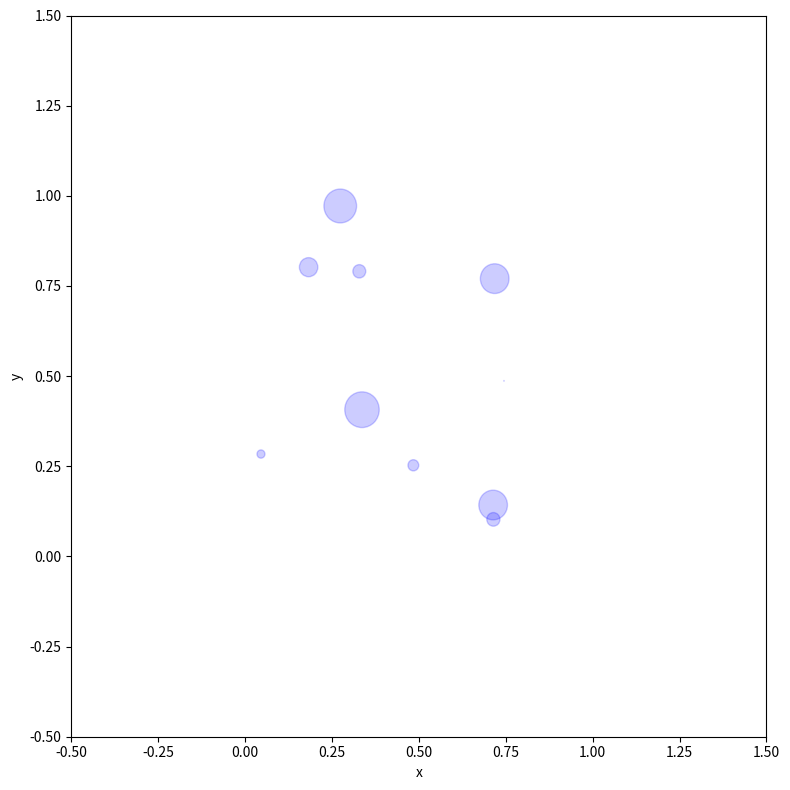

Write Python code to recreate this figure.
#!/usr/bin/env python

""" This is the implementaion of the model in Python """

import numpy as np
from matplotlib import pyplot as plt
from matplotlib.animation import FuncAnimation
from scipy.spatial.distance import squareform, pdist


class NeuralNetwork:
    """Form the neural network model."""
    def __init__(self, size=1, neuron_population: int=100, tau: float=0.01,
            f0: float=0.01, f_sat: float=2, g: float=500, k: float=10 ** -6,
            timestep: float=0.001, random_seed: int=20) -> None:
        self.size = size    # the size of the area of the square canvas
        self._num = neuron_population    # the population of the neuron in canvas
        self.dim = 2        # dimension of the canvas

        """
        hash table to store data of neurons: x, y, z, radius, fired
        x -> float
        y -> float
        z -> float
        radius -> float
        f_i -> float
        """
        self.neurons = np.recarray((self._num,),
            dtype=[('x', float), ('y', float), ('z', float), ('radius', float),
                ('f_i', float)])

        self.neurons['x'] = np.random.random(size=self._num) * self.size      # random initial position for the neuron in the canvas
        self.neurons['y'] = np.random.random(size=self._num) * self.size      # random initial position for the neuron in the canvas

        if self.dim == 3:
            self.neurons['z'] = np.random.random(size=self._num) * self.size      # random initial position for the neuron in the canvas
        else:
            self.neurons['z'] = np.zeros(shape=self._num)    # all zero z-axis

        self.neurons['radius'] = np.random.random(size=self._num) * 0.05 * self.size    # list of neuron radii as disks (2D) or spheres (3D)
        pos = np.vstack((np.vstack((self.neurons['x'], self.neurons['y'])), self.neurons['z']))
        self.dist_mat = squareform(pdist(pos.T))     # distance matrix of the neurons
        self.mutual_area = self.calc_mutual_area()      # calculate mutual area of disks(2D) or volume of spheres (3D)

        self.f0 = f0        # f0 (Hz)
        self.neurons['f_i'] = np.random.uniform(0, 1, self._num)    # initial firing rate
        self.f_sat = f_sat      # f_sat (Hz)

        self.fired = np.zeros(self._num, dtype=bool)     # see if neurons are fired
        self.tau = tau     # decay constant for firing rates
        self._h = timestep      # time step
        self.g = g            # correlation coefficient of mutual area (Hz)
        self.k = k
        self.f_sat = f_sat


        self.MAX_TIME = 500   # the latest possible spike time in seconds
        self.time_ax = np.arange(0, self.MAX_TIME ,timestep)  # initialize the time axis
        self.f_list = np.arange(0.01, 10, .1)   # list of various initial f
        cpdf_list = []  # initialize cpdf
        for f0 in self.f_list:
            isi = NeuralNetwork.pdf(self.time_ax, tau=tau, f_0=self.f0, f0=f0)  # generate isi distribution using this f0
            cpdf_list.append(np.cumsum(isi) * self._h)  # add the cpdf to list
        self.cpdf = np.array(cpdf_list)

        self.current_time = 0   # initialize system time
        # create pseudo-random number generator (helps with recreating results)
        self.rng = np.random.default_rng(seed=random_seed)


    @staticmethod
    def pdf(t: np.ndarray, tau:float = 0.01, f_0:float = 0.01, f0:float = 1.) -> np.ndarray:
        """Return the Probability Distribution Fucntion of spike time intervals

        ...
        Parameters
        ----------
        t
            time in seconds
        tau : float, default=0.01
            time constant in seconds
        f_0 : float, default=0.01
            base fire rate of neurons
        f0
            fire rate of neurons at the current time

        """
        return (f_0 + (f0 - f_0) * np.exp(-t / tau)) \
            * np.exp(-f_0 * t - tau * (f0 - f_0) * (1 - np.exp(-t / tau)))

    @staticmethod
    def nearest_value(arr: np.ndarray, value: float):
        """find the index of the nearest value in array to `value`
        Args:
            arr: np.ndarray
                array to find the index in (assuming it is sorted)
            value: float
                value to check the nearest values for in `arr`

        Returns:
            ind:
                array of indices for the nearest values in `arr`
        """
        ind = np.searchsorted(arr, value, side='left')
        if ind == len(arr):
            return

        mask = np.where(np.abs(arr[ind] - value) > np.abs(arr[ind-1] - value))[0]
        if mask:
            return ind-1
        else:
            return ind


    def _find_next_spike(self):
        """Find the next spike time and the neuron that fires

        Returns
        -------
        ind: int
            index of the neuron that fires the next spike
        """
        min_time = self.MAX_TIME    # initialize as the latest time possible
        rand = np.random.uniform(0, 1, self._num)    # generate random for time
        neuron_ind = 0
        for i in range(self._num):   # do the following for each neuron
            f_ind = NeuralNetwork.nearest_value(self.f_list,
                self.neurons['f_i'][i]) # find the best f0 for f_i of this neuron
            rand_time_index = NeuralNetwork.nearest_value(self.cpdf[f_ind],
                rand[i])    # find the next spike of neuron i
            if rand_time_index == None: # if rand_time greater than time axis, ignore it
                continue
            if rand_time_index < min_time:
                min_time = rand_time_index  # keep the min time
                neuron_ind = i      # record the neuron that fired

        return min_time * self._h, neuron_ind

    def _update_fire_rate(self, duration: float, fired_neuron: int):
        """Update the firing rate of the neurons until the given duration"""
        self.mutual_area = self.calc_mutual_area()  # update mutual area

        """!!!The inhomogenious update might be wrong!!!"""
        # inhomogenious update
        self.neurons['f_i'][fired_neuron] += np.sum(self.mutual_area[fired_neuron]) * self.g
        # homogenious update
        self.neurons['f_i'] = self.f0 - (self.f0 - self.neurons['f_i']) \
            * np.exp(-duration / self.tau)

    def _update_radius(self, duration: float, fired_neuron: int) -> None:
        """Update the radius of all neurons for the given duration"""
        # shrink the fired neuron in one time step
        self.neurons['radius'][fired_neuron] -= self.k / self.f_sat * self._h
        # global evolution of firing rates
        self.neurons['radius'] += self.k * duration


    def evolve(self, until: float):
        """Evolve the system to the next spike."""
        time_limit = self.current_time + until
        while self.current_time < time_limit:
            next_spike_time, fired_neuron = self._find_next_spike()
            print(f"neuron {fired_neuron} fired")
            self._update_fire_rate(next_spike_time, fired_neuron)   # update the firing rate
            self._update_radius(next_spike_time, fired_neuron)  # update radius
            self.current_time += next_spike_time    # update system time

    @staticmethod
    def func(d, r1, r2) -> float:
        """Calculate the intersection area of two circles and return it.

        ...
        Parameters
        ----------
        d
            Distance of the centers of two circles
        r1
            Radius of the 1st circle
        r2
            Radius of the second circle
        """
        if d < r1 + r2:     # have intersection
            if d < np.absolute(r1 - r2):    # one inside the other
                if r1 < r2:  # r1 is in r2
                    return np.pi * r1 ** 2
                else:
                    return np.pi * r2 ** 2
            else:
                part1 = r1 ** 2 * np.arccos((d*d + r1*r1 - r2*r2) / (2*d*r1))
                part2 = r2 ** 2 * np.arccos((d*d - r1*r1 + r2*r2) / (2*d*r2))
                part3 =  0.5 * np.sqrt((-d + r1 + r2) *\
                        (d - r1 + r2) * (d + r1 - r2) * (d + r1 + r2))
                return part1 + part2 - part3
        else:
            return 0

    def calc_mutual_area(self) -> np.ndarray:
        """Calculate the mutual area(2D) or volume (3D) of all neurons."""

        _mutual_area = np.zeros(shape=(self._num, self._num),dtype=float) # initialize
        r1 = np.tile(self.neurons['radius'], (self._num, 1))      # matrix of radii
        r2 = r1.T           # transpose of radii as r2

        for i in range(self._num):
            for j in range(i):
                _mutual_area[i, j] = NeuralNetwork.func(self.dist_mat[i, j],
                        r1[i, j], r2[i, j])
                _mutual_area[j, i] = NeuralNetwork.func(self.dist_mat[i, j],
                        r1[i, j], r2[i, j])
            _mutual_area[i, i] = 0.0
        return _mutual_area


    def display(self, color):
        """Plot the neurons on the canvas as disks."""
        # preparations
        r = self.neurons['radius']
        x = self.neurons['x']
        y = self.neurons['y']
        fig, ax = plt.subplots(figsize=(8, 8), tight_layout=True)

        neurons_circles = []
        for i in range(self._num):
            neurons_circles.append(plt.Circle(xy=(x[i], y[i]), radius=r[i],
                alpha=0.2, color=color))
            ax.add_patch(neurons_circles[i])

        ax.set_title(f"neuron membrane of size {self.size} and population {self._num}")
        ax.set_xlabel("x")
        ax.set_ylabel("y")
        ax.set_xlim(-0.5, self.size + 0.5)
        ax.set_ylim(-0.5, self.size + 0.5)
        plt.show()

    def animate_system(self, color):
        def animate(i):
            """Animate for FuncAnimation."""
            self.evolve(100)    # evolve the system for at least 100 seconds

            r = self.neurons['radius']
            for ind in range(self._num):
                neurons_circles[ind].radius = r[ind]

            ax.set_title(f"Current System Time = {self.current_time:.2f}, Neuron Population = {self._num}")

            return 0

        # preparations
        r = self.neurons['radius']
        x = self.neurons['x']
        y = self.neurons['y']
        fig, ax = plt.subplots(figsize=(8, 8), tight_layout=True)

        neurons_circles = []
        for i in range(self._num):
            neurons_circles.append(plt.Circle(xy=(x[i], y[i]), radius=r[i],
                alpha=0.2, color=color))
            ax.add_patch(neurons_circles[i])

        # ax.set_title(f"neuron membrane of size {self.size} and population {self._num}")
        ax.set_xlabel("x")
        ax.set_ylabel("y")
        ax.set_xlim(-0.5, self.size + 0.5)
        ax.set_ylim(-0.5, self.size + 0.5)
        ani = FuncAnimation(fig, animate, interval=1000, blit=False,
                save_count=500)
        plt.show()

    def render(self, duration: float=10**5, progress: bool=True) -> None:
        """Render the model for a set duration.

        ...
        Parameters
        ----------
        duration
            in seconds
        progress
            Assign True is you want to see the progress bar.
        """
        self.display('r')  # display the initial state of the system
        from time import time
        print(f"Requested to render the model for {duration} seconds\n"
                f"The value for model timestep: {self._h}\n"
                f"Beginning the render process...\n")

        n_steps = int(duration // self._h)
        interval = 1000 # take a sample every interval
        leng = n_steps // interval  # the number of intervals to loop
        arr = np.zeros(shape=(leng, self._num), dtype=float) # the sample
        if progress:    # optional progress log
            start = time()
            for i in range(leng):
                print("\rProgress: %.2f " % (i / leng * 100.0), end='')
                for _ in range(interval):   # loop on interval
                    self.timestep()
                arr[i] = np.sum(self.calc_mutual_area(), axis=0) * self.tau \
                        * self.g    # take sample
            end = time()
        else:
            start = time()
            for i in range(leng):
                for _ in range(interval):   # loop over interval
                    self.timestep()
                arr[i] = np.sum(self.calc_mutual_area(), axis=0) * self.tau \
                        * self.g    # take sample
            end = time()

        print(f"\n\nRendered the model in {end-start} seconds CPU time.")
        np.save("data.npy", arr)    # save the sample data

        self.display('r')



def test():
    """Test the system."""
    from time import time   # to calc runtime of the program
    network = NeuralNetwork(neuron_population=10)
    network.animate_system('b')


if __name__ == '__main__':
    test()
